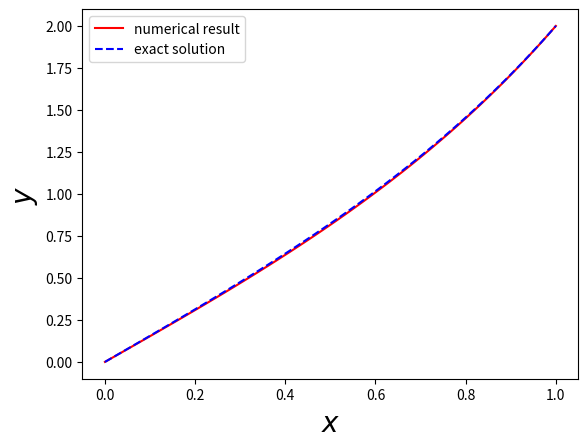

This figure's Python source:
# -*- coding: utf-8 -*-
"""
Created on Fri Jun  5 12:04:59 2020

[redacted]
"""

#question_8
#solving boundary value problem #relaxation method

import numpy as np
import matplotlib.pyplot as plt

#boundary conditions
x0=0
y0=0
xf=1
yf=2

N=100     #number of mesh points

x=np.linspace(x0,xf,N)

h=(xf-x0)/(N-1)

target=0.00001      #target accuracy 

y=np.zeros(N)
y[0]=y0
y[-1]=yf

solutions=[]

yprime=np.zeros(N)

count=0

#finding solution using relaxation
for m in range(1000000):
    for i in range(N):
        if(i==0 or i==N-1):
            yprime[i]=y[i]
        else:
            yprime[i]=(y[i+1]+y[i-1]+4*h*h*x[i])/(2+4*h*h)
    delta=max(abs(y-yprime))
    for j in range(N):
        y[j]=yprime[j]
    if(delta<target):       #checking accuracy condition
        break

yexact=x+(np.exp(2)*(np.exp(2*x)-np.exp(-2*x)))/(np.exp(4)-1)        #exact solution

plt.plot(x,y,'r',label=r'numerical result')                     #numerical solution
plt.plot(x,yexact,'--b',label=r'exact solution')                #exact solution
plt.xlabel(r'$x$',fontsize=20)
plt.ylabel(r'$y$',fontsize=20)
plt.legend()
plt.show()

#calculating the relative % errors
yerr=np.zeros(N)
#due to relaxation method
yerr[0]=0
yerr[-1]=0

for k in range(N-2): 
    yerr[k+1]=(abs(y[k+1]-yexact[k+1])/yexact[k+1])*100

print('The relative % errors at each x step are \n',yerr)
